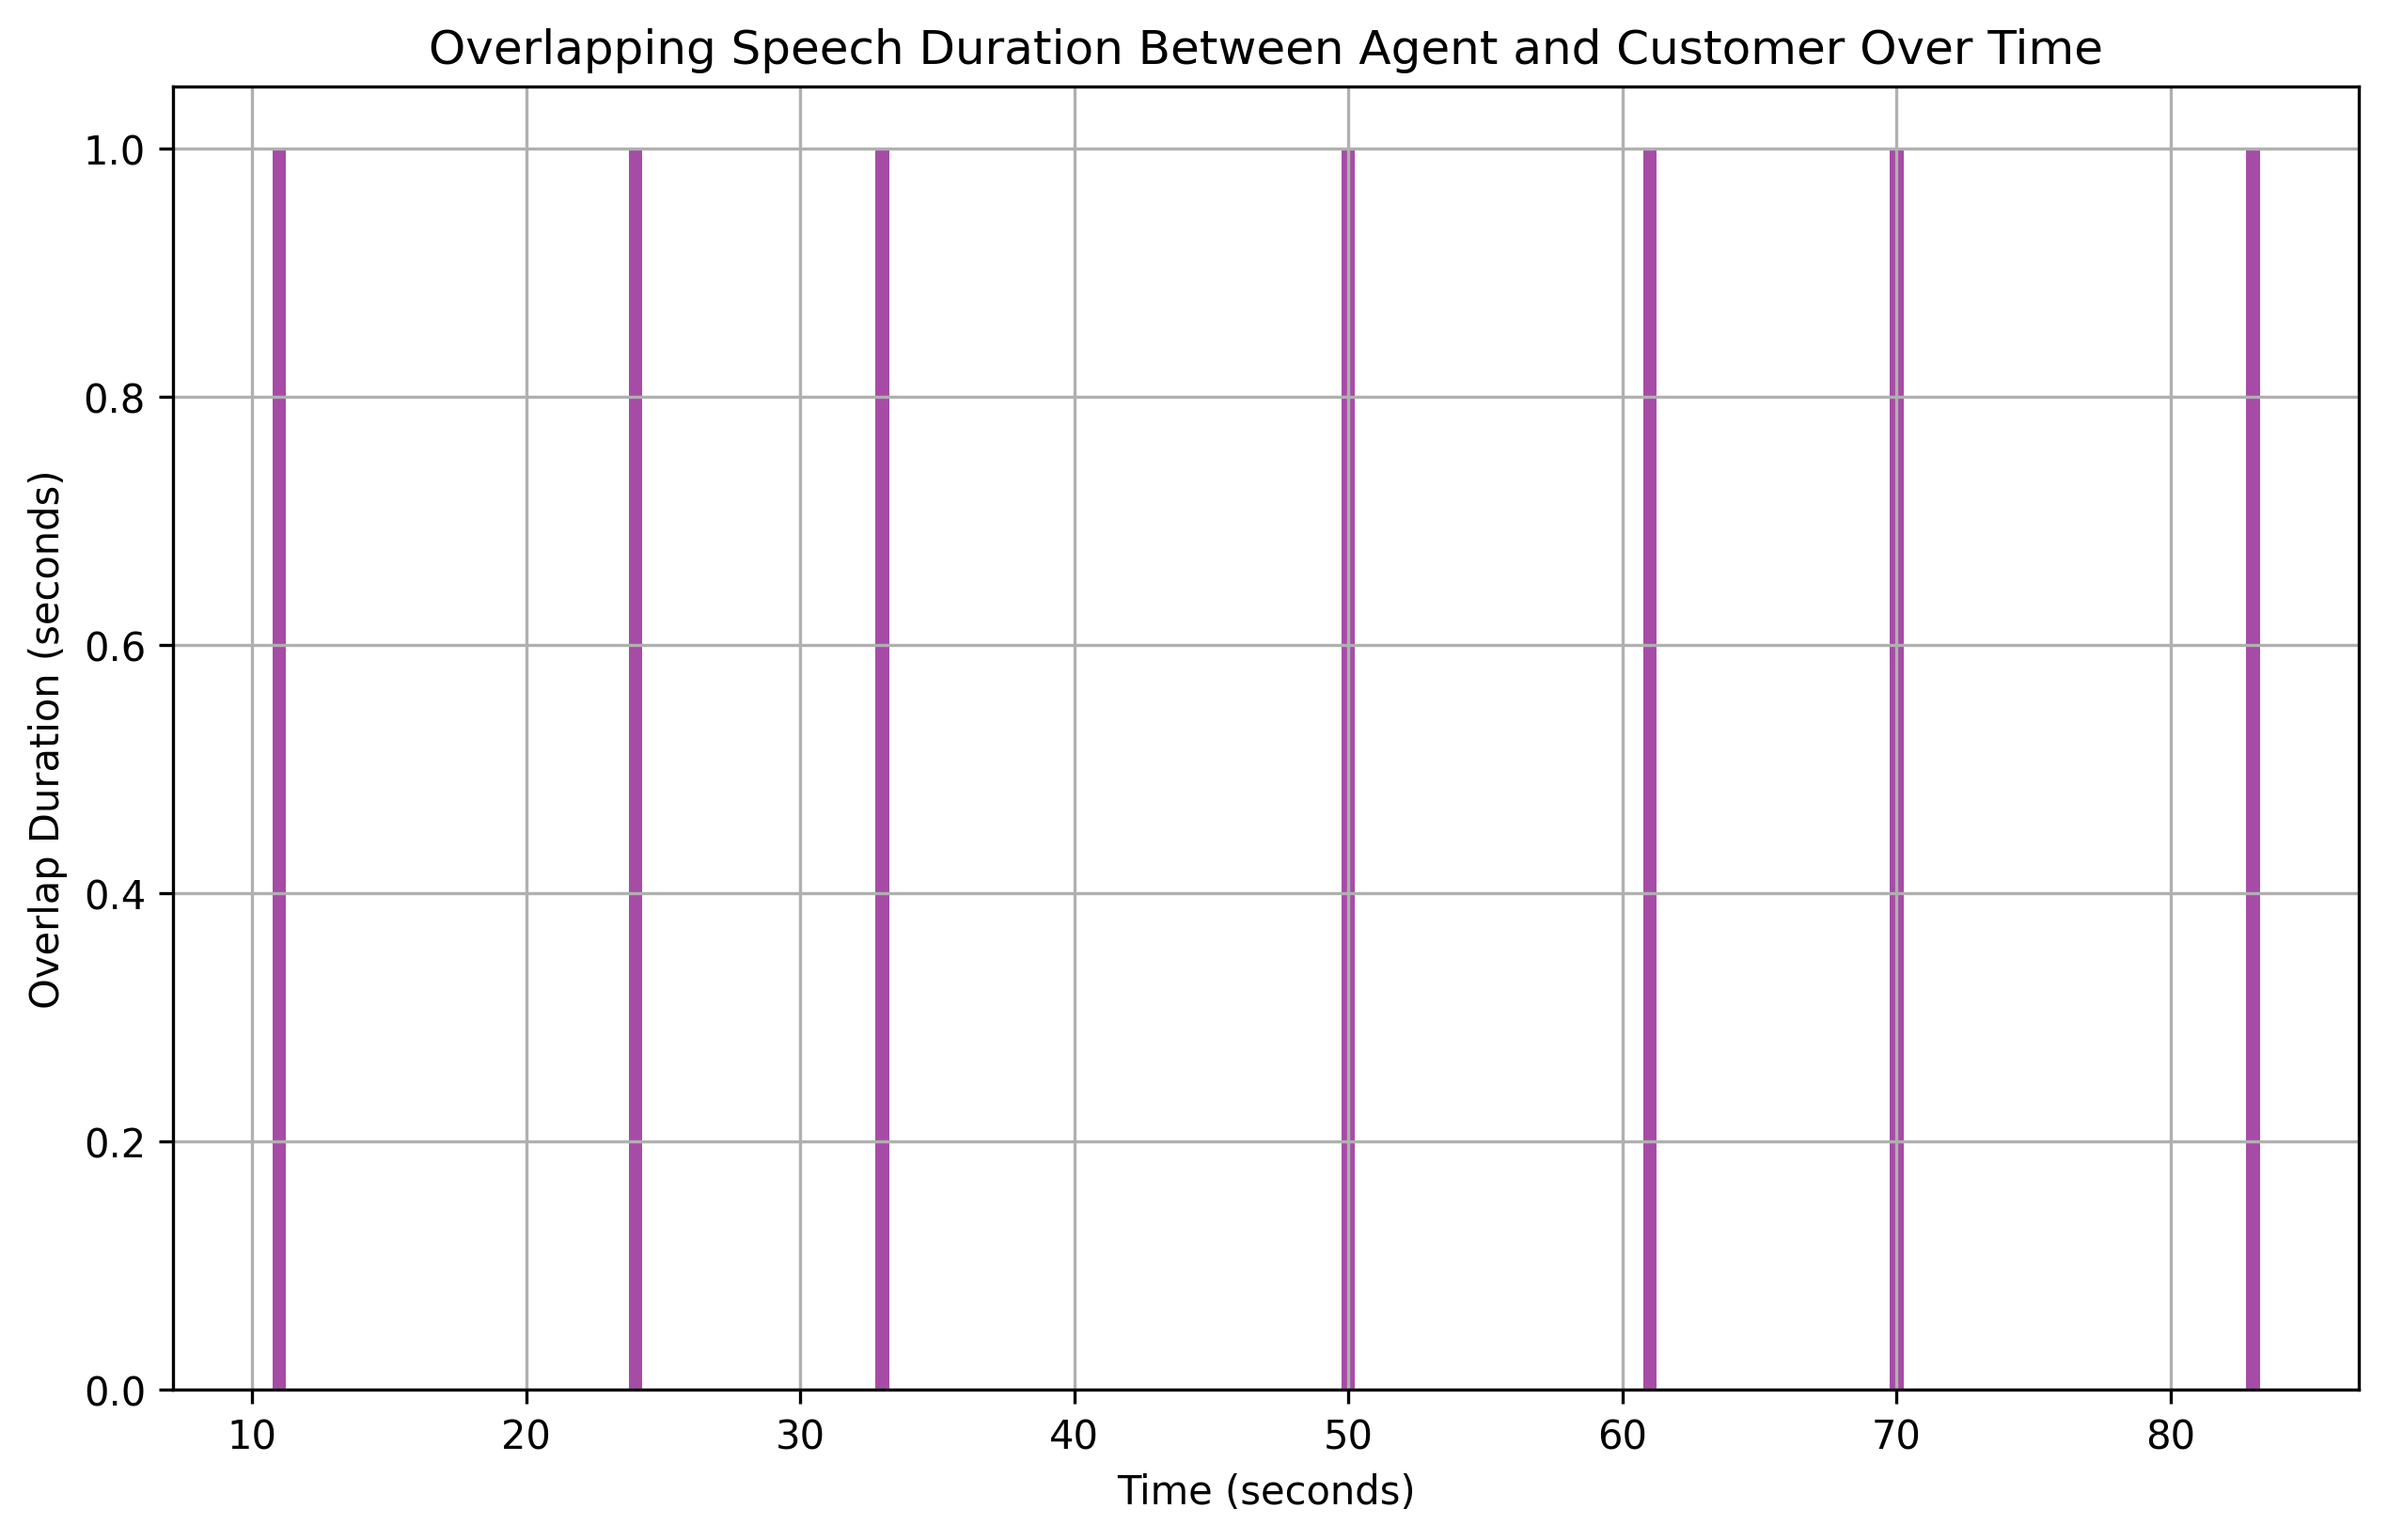

The data file committed next to this chart (first rows):
overlap_start, overlap_end, overlap_duration
11, 12, 1
24, 25, 1
33, 34, 1
50, 51, 1
61, 62, 1
70, 71, 1
83, 84, 1
